Run: headless pygame with SDL's dummy video driver; simulated clock (each Clock.tick advances the game by its frame time, no real sleeping); random seed 0; keys injected as events and as key.get_pressed() state; no mouse input; restart key R tapped at the start of phases 3 and 4.
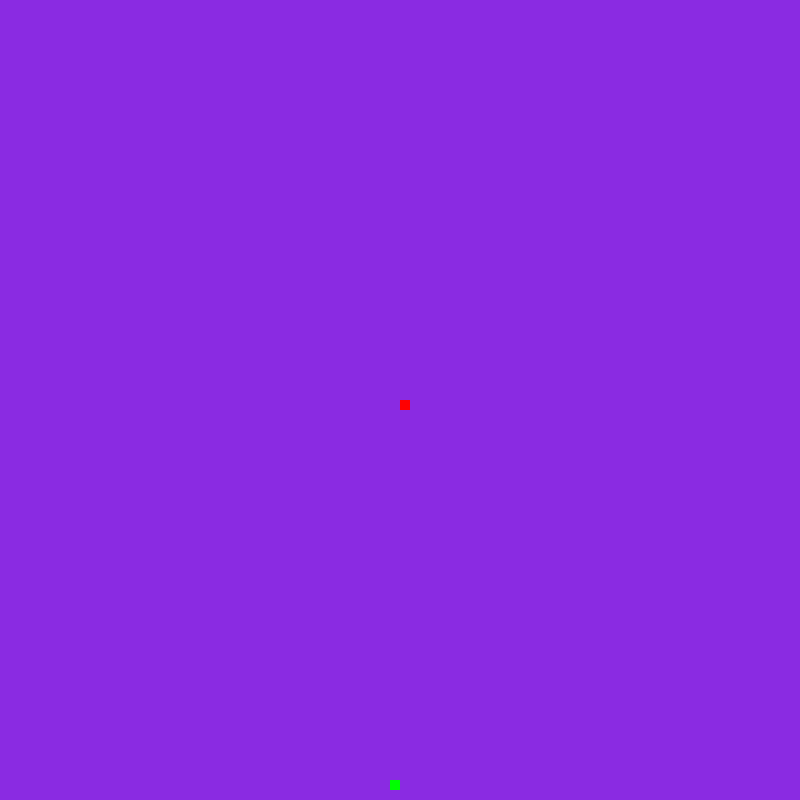
Frame 1 of 4 · flips 1–60 · no input
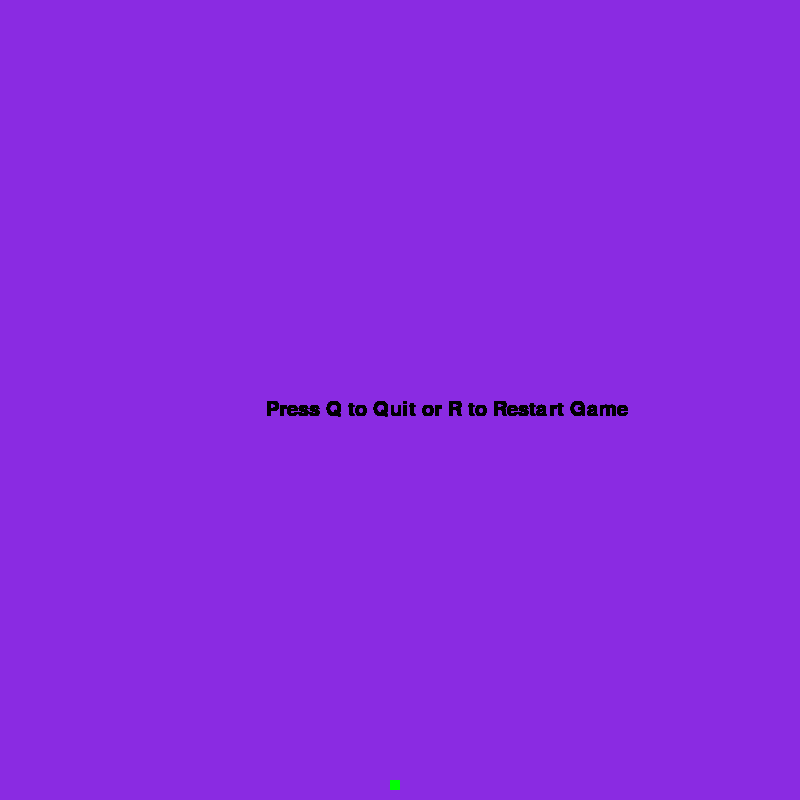
Frame 2 of 4 · flips 61–180 · tapped SPACE, RETURN · held RIGHT (→), D
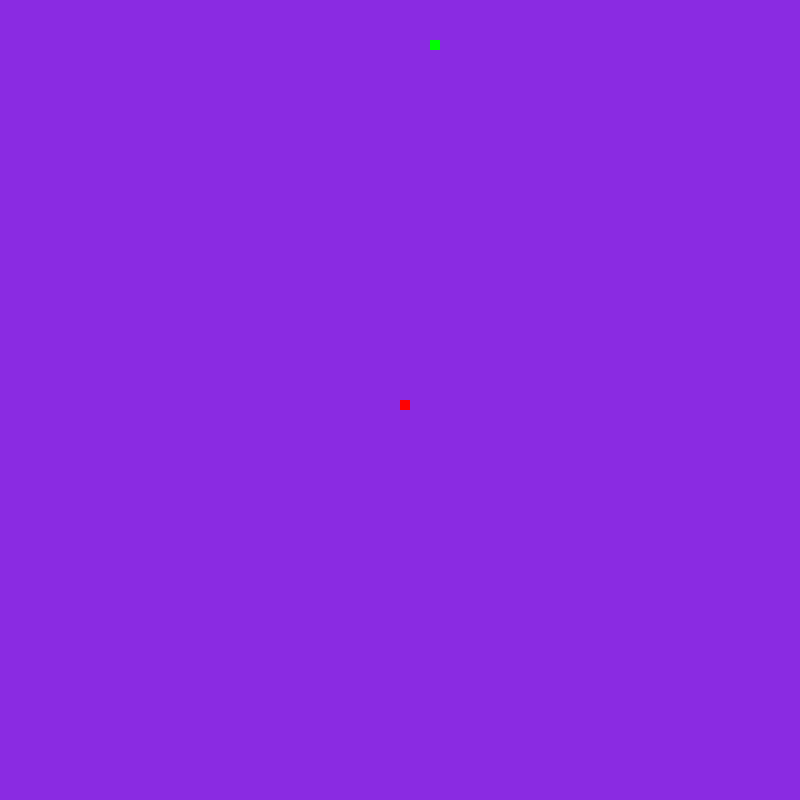
Frame 3 of 4 · flips 181–300 · tapped R · held DOWN (↓), S
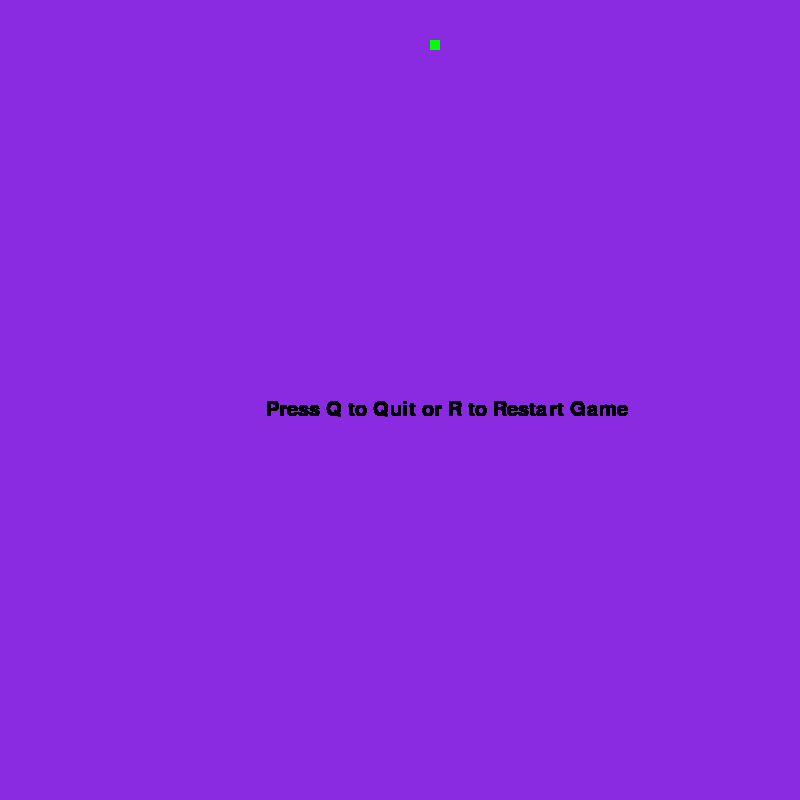
Frame 4 of 4 · flips 301–420 · tapped R · held LEFT (←), A, UP (↑), W

The pygame program that drew these frames:

import pygame
import time
import random

pygame.init()

#Constants and variables declarations 
WIDTH = 800
HEIGHT = 800

CYAN = (0,255,255)
RED = (255,0,0)
WHITE = (255,255,255)
GREEN = (0,255,0)
BLACK = (0,0,0)
PURP = (138,43,226)

snake_speed = 15
ten = 10

clock = pygame.time.Clock()

system_font = pygame.font.SysFont(None, 30)


#sets screen name and size
pygame.display.set_caption("Snake Game :)")
WINDOW = pygame.display.set_mode((WIDTH, HEIGHT))


#prints message in the middle of the screen
def Lost_Message(msg, color):
    message = system_font.render(msg, True, color)
    WINDOW.blit(message, (WIDTH/3, HEIGHT/2))

# snake function so we can call on it in game loop to update snake size
def snake(snake_list):
    for x in snake_list:
        pygame.draw.rect(WINDOW, RED, [x[0], x[1], ten, ten])
    
# main game function
def Game():
    Game_Over = False
    Game_Close = False

    x_change = 0
    y_change = 0
    Y = 400
    X = 400
    snake_list = []
    snake_length = 1

    #inputs food triangle at random location
    foodx = round(random.randrange(0, WIDTH - 10) / 10.0) * 10.0
    foody = round(random.randrange(0, WIDTH - 10) / 10.0) * 10.0
 
    #keeps game running
    while not Game_Over:

        #prints quit or restart options when game ends
        while Game_Close == True:
            Lost_Message("Press Q to Quit or R to Restart Game", BLACK)
            pygame.display.update()
            for event in pygame.event.get():
                if event.type == pygame.KEYDOWN:
                    if event.key == pygame.K_q:
                        Game_Over = True
                        Game_Close = False
                    if event.key == pygame.K_r:
                        Game()

        #quits if X is clicked
        for event in pygame.event.get():
            if event.type == pygame.QUIT:
                Game_Over = True

            # gets users input key
            if event.type == pygame.KEYDOWN:
                if event.key == pygame.K_w:
                    y_change = -10
                    x_change = 0
                elif event.key == pygame.K_a:
                    x_change = -10
                    y_change = 0
                elif event.key == pygame.K_s:
                    y_change = 10
                    x_change = 0
                elif event.key == pygame.K_d:
                    x_change = 10
                    y_change = 0

        #checks if snake is out of bounds
        if X >= WIDTH or X <= 0 or Y >= HEIGHT or Y <= 0:
            Game_Close = True

        #sets new snake and food location
        X += x_change
        Y += y_change
        WINDOW.fill(PURP)
        pygame.draw.rect(WINDOW, GREEN, [foodx,foody,10,10])

        snake_head = []
        snake_head.append(X)
        snake_head.append(Y)
        snake_list.append(snake_head)
        if len(snake_list) > snake_length:
            del snake_list[0]

        snake(snake_list)
        pygame.display.update()


        #prints chomp if snake eats food, Adds a body part and adds another random food location
        if X == foodx and Y == foody:
            Lost_Message("Chomp!", RED)
            foodx = round(random.randrange(0, WIDTH - 10) / 10.0) * 10.0
            foody = round(random.randrange(0, WIDTH - 10) / 10.0) * 10.0
            snake_length += 1

        #every 1 second 15 frames will pass
        clock.tick(snake_speed)

    pygame.quit()
    quit()

Game()
